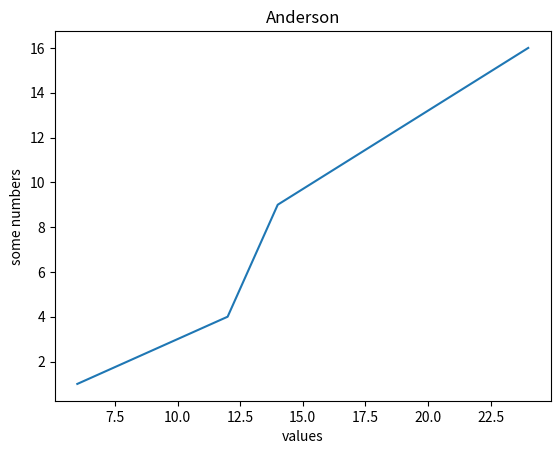

Write the Python code that produced this figure.
#!/usr/bin/env python3
# -*- coding: utf-8-*-
"""
andersonferreira1277@gmail.com
"""

import matplotlib.pyplot as plt
plt.plot([6, 12, 14, 24], [1, 4, 9, 16]) # primeira lista do eixo x, segunda eixo y
plt.ylabel('some numbers') # legenda do eixo y
plt.xlabel("values") # legenda do eixo x
plt.title("Anderson")
plt.show()